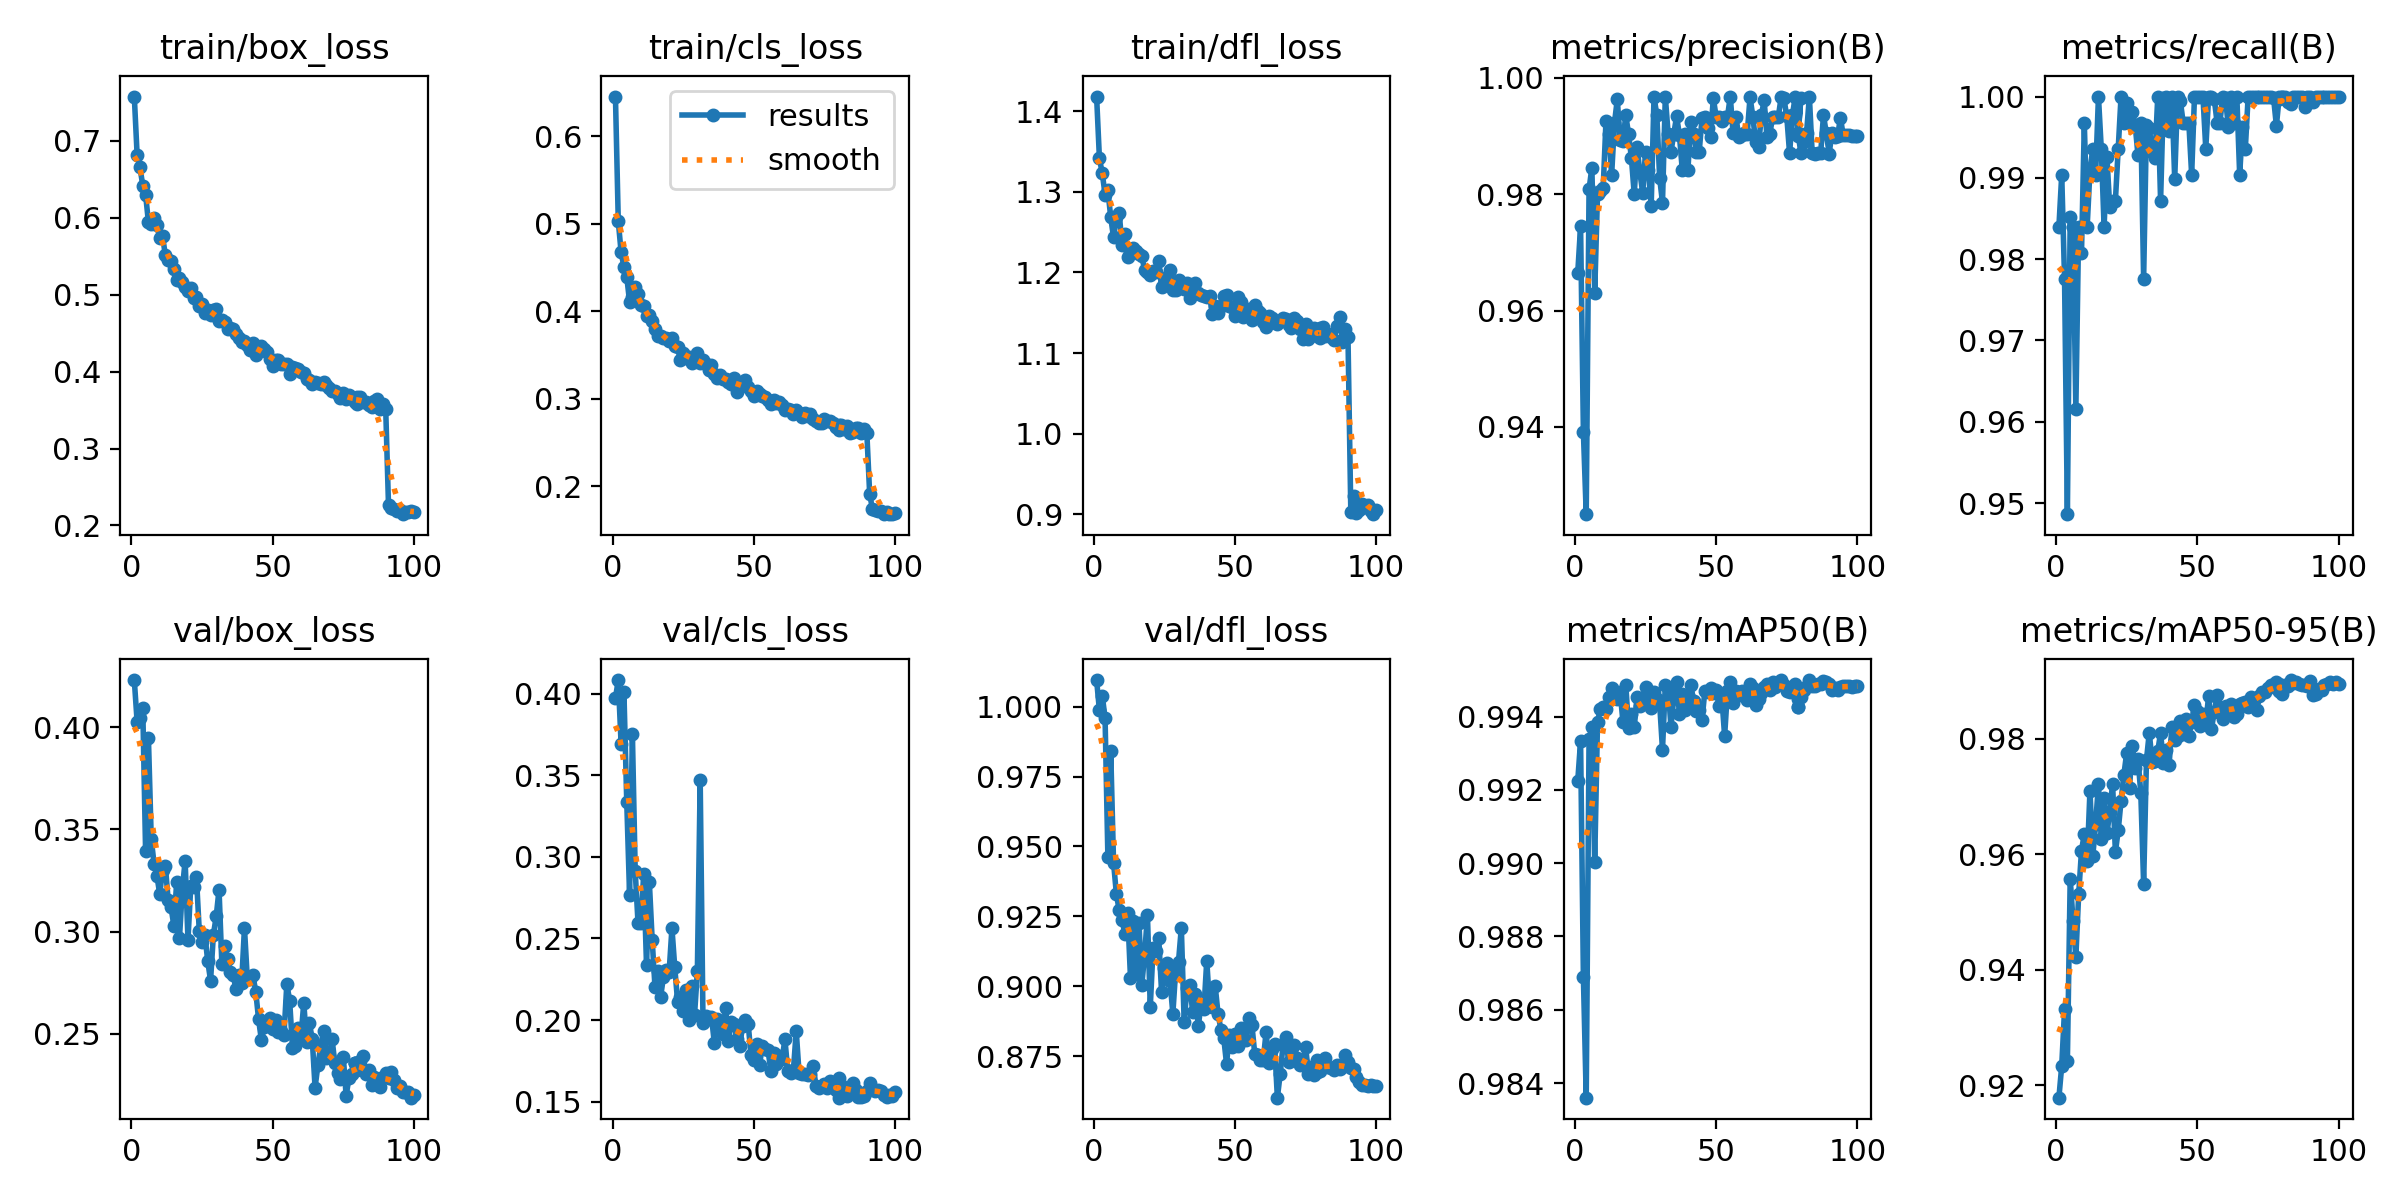

The file beside this chart, header and first rows:
epoch, time, train/box_loss, train/cls_loss, train/dfl_loss, metrics/precision(B), metrics/recall(B), metrics/mAP50(B), metrics/mAP50-95(B), val/box_loss, val/cls_loss, val/dfl_loss, lr/pg0, lr/pg1, lr/pg2
1, 3292, 0.7576, 0.6453, 1.418, 0.9665, 0.984, 0.9922, 0.9179, 0.4231, 0.3972, 1.01, 0.06751, 0.0003282, 0.0003282
2, 6386, 0.6816, 0.503, 1.341, 0.9745, 0.9904, 0.9933, 0.9234, 0.4027, 0.4083, 0.9987, 0.03451, 0.0006614, 0.0006614
3, 9489, 0.6656, 0.4675, 1.323, 0.9391, 0.9776, 0.9869, 0.9332, 0.4044, 0.3692, 1.004, 0.001507, 0.0009939, 0.0009939
4, 12489, 0.6419, 0.4508, 1.296, 0.925, 0.9486, 0.9836, 0.9241, 0.4094, 0.4008, 0.9959, 0.0009978, 0.0009978, 0.0009978
5, 15524, 0.6301, 0.4394, 1.302, 0.9808, 0.9852, 0.9934, 0.9558, 0.3393, 0.3337, 0.946, 0.0009961, 0.0009961, 0.0009961
6, 18534, 0.5944, 0.411, 1.268, 0.9846, 0.984, 0.9937, 0.9485, 0.3948, 0.2768, 0.9843, 0.0009939, 0.0009939, 0.0009939
7, 21686, 0.5924, 0.4163, 1.243, 0.963, 0.9615, 0.99, 0.9422, 0.3453, 0.375, 0.9442, 0.0009912, 0.0009912, 0.0009912
8, 72117, 0.6003, 0.4277, 1.269, 0.98, 0.984, 0.9939, 0.953, 0.3332, 0.2911, 0.9331, 0.0009881, 0.0009881, 0.0009881
9, 75369, 0.5907, 0.4198, 1.274, 0.9806, 0.9808, 0.9942, 0.9606, 0.3275, 0.2592, 0.9271, 0.0009844, 0.0009844, 0.0009844
10, 78517, 0.5732, 0.4076, 1.234, 0.9811, 0.9967, 0.9943, 0.9635, 0.3184, 0.2592, 0.9236, 0.0009803, 0.0009803, 0.0009803
11, 81692, 0.5763, 0.4061, 1.248, 0.9927, 0.984, 0.9942, 0.9587, 0.33, 0.2895, 0.9188, 0.0009758, 0.0009758, 0.0009758
12, 84928, 0.5509, 0.3942, 1.219, 0.9904, 0.9909, 0.9945, 0.971, 0.3322, 0.2335, 0.9263, 0.0009707, 0.0009707, 0.0009707
13, 88345, 0.5446, 0.3958, 1.226, 0.9834, 0.9936, 0.9948, 0.9597, 0.3152, 0.2845, 0.9029, 0.0009652, 0.0009652, 0.0009652
14, 91802, 0.5435, 0.389, 1.231, 0.9923, 0.9904, 0.9946, 0.9652, 0.312, 0.2492, 0.9234, 0.0009593, 0.0009593, 0.0009593
15, 95270, 0.5338, 0.3796, 1.227, 0.9963, 1, 0.9945, 0.9721, 0.3029, 0.2202, 0.9042, 0.0009529, 0.0009529, 0.0009529
16, 98712, 0.5185, 0.3719, 1.223, 0.9893, 0.9936, 0.9947, 0.9626, 0.3241, 0.2303, 0.9228, 0.000946, 0.000946, 0.000946
17, 102167, 0.5211, 0.3712, 1.22, 0.9892, 0.984, 0.9939, 0.9697, 0.2971, 0.2142, 0.9004, 0.0009388, 0.0009388, 0.0009388
18, 105655, 0.5169, 0.3698, 1.203, 0.9936, 0.9925, 0.9949, 0.9636, 0.3207, 0.2267, 0.9113, 0.0009311, 0.0009311, 0.0009311
19, 109209, 0.5093, 0.3689, 1.2, 0.9903, 0.9864, 0.9937, 0.9673, 0.3347, 0.2309, 0.9254, 0.0009229, 0.0009229, 0.0009229
20, 113080, 0.5046, 0.3664, 1.196, 0.9862, 0.9872, 0.9941, 0.9722, 0.2961, 0.2294, 0.8926, 0.0009144, 0.0009144, 0.0009144
21, 116835, 0.5087, 0.3695, 1.202, 0.98, 0.9872, 0.9937, 0.9604, 0.3224, 0.2563, 0.9136, 0.0009055, 0.0009055, 0.0009055
22, 121166, 0.4957, 0.3606, 1.2, 0.9882, 0.9936, 0.9946, 0.9641, 0.3218, 0.2323, 0.9127, 0.0008961, 0.0008961, 0.0008961
23, 124662, 0.4974, 0.3587, 1.214, 0.9838, 1, 0.9943, 0.9692, 0.3267, 0.2113, 0.9173, 0.0008864, 0.0008864, 0.0008864
24, 127983, 0.4857, 0.3448, 1.182, 0.9802, 0.9968, 0.9944, 0.9737, 0.3003, 0.214, 0.898, 0.0008763, 0.0008763, 0.0008763
25, 131346, 0.4876, 0.3519, 1.186, 0.9873, 0.9992, 0.9948, 0.9775, 0.2948, 0.2056, 0.9064, 0.0008658, 0.0008658, 0.0008658
26, 134756, 0.4756, 0.3462, 1.194, 0.9841, 0.9968, 0.9946, 0.9714, 0.2982, 0.2182, 0.9085, 0.000855, 0.000855, 0.000855
27, 138278, 0.4799, 0.3473, 1.202, 0.978, 0.9981, 0.9942, 0.9788, 0.2856, 0.2003, 0.9017, 0.0008439, 0.0008439, 0.0008439
28, 141782, 0.4738, 0.3404, 1.178, 0.9968, 0.9965, 0.9947, 0.975, 0.2761, 0.2211, 0.8902, 0.0008323, 0.0008323, 0.0008323
29, 145398, 0.48, 0.3462, 1.178, 0.9936, 0.9928, 0.9945, 0.9765, 0.2985, 0.2032, 0.906, 0.0008205, 0.0008205, 0.0008205
30, 149350, 0.4811, 0.3523, 1.191, 0.9828, 0.9968, 0.9943, 0.9705, 0.3075, 0.2299, 0.9088, 0.0008084, 0.0008084, 0.0008084
31, 153150, 0.4653, 0.3411, 1.185, 0.9786, 0.9776, 0.9931, 0.9548, 0.3206, 0.3469, 0.9209, 0.000796, 0.000796, 0.000796
32, 157043, 0.4667, 0.3443, 1.18, 0.9968, 0.9965, 0.9949, 0.9763, 0.2842, 0.1983, 0.8872, 0.0007832, 0.0007832, 0.0007832
33, 161023, 0.4643, 0.3393, 1.187, 0.9904, 0.9962, 0.9948, 0.981, 0.2928, 0.2027, 0.8994, 0.0007702, 0.0007702, 0.0007702
34, 164955, 0.4551, 0.3327, 1.168, 0.9873, 0.9931, 0.9937, 0.976, 0.2866, 0.2008, 0.9005, 0.000757, 0.000757, 0.000757
35, 168948, 0.4567, 0.3381, 1.174, 0.9904, 0.9925, 0.9945, 0.9761, 0.2802, 0.2021, 0.8909, 0.0007435, 0.0007435, 0.0007435
36, 172976, 0.4558, 0.3282, 1.187, 0.9934, 1, 0.9949, 0.9779, 0.2789, 0.186, 0.8972, 0.0007297, 0.0007297, 0.0007297
37, 177238, 0.4494, 0.3232, 1.174, 0.9902, 0.9872, 0.9941, 0.981, 0.2717, 0.2009, 0.8857, 0.0007158, 0.0007158, 0.0007158
38, 181393, 0.4432, 0.3266, 1.172, 0.9842, 0.9998, 0.9946, 0.9758, 0.2787, 0.1971, 0.8935, 0.0007016, 0.0007016, 0.0007016
39, 185609, 0.4388, 0.323, 1.17, 0.9905, 1, 0.9942, 0.978, 0.275, 0.1913, 0.8917, 0.0006872, 0.0006872, 0.0006872
40, 189967, 0.4392, 0.323, 1.169, 0.9842, 0.9958, 0.9946, 0.9754, 0.3018, 0.2076, 0.9092, 0.0006727, 0.0006727, 0.0006727
41, 194955, 0.435, 0.3195, 1.171, 0.9925, 1, 0.9949, 0.9819, 0.2772, 0.1869, 0.8933, 0.000658, 0.000658, 0.000658
42, 200278, 0.4284, 0.3172, 1.149, 0.9904, 0.9898, 0.9944, 0.9798, 0.2766, 0.1988, 0.8927, 0.0006431, 0.0006431, 0.0006431
43, 205448, 0.4378, 0.3235, 1.159, 0.9872, 1, 0.9941, 0.9805, 0.2785, 0.1977, 0.9, 0.0006281, 0.0006281, 0.0006281
44, 210660, 0.4221, 0.308, 1.15, 0.9873, 0.9994, 0.9942, 0.9831, 0.2706, 0.1882, 0.8901, 0.000613, 0.000613, 0.000613
45, 215849, 0.4287, 0.3146, 1.158, 0.9931, 0.9968, 0.9939, 0.9808, 0.2571, 0.184, 0.8845, 0.0005978, 0.0005978, 0.0005978
46, 220830, 0.4333, 0.3178, 1.171, 0.9933, 0.9968, 0.9947, 0.9833, 0.2469, 0.1965, 0.8816, 0.0005824, 0.0005824, 0.0005824
47, 225709, 0.4287, 0.3217, 1.171, 0.9914, 0.9968, 0.9947, 0.9805, 0.2534, 0.2001, 0.8722, 0.000567, 0.000567, 0.000567
48, 230810, 0.4251, 0.3139, 1.159, 0.9899, 0.9904, 0.9948, 0.9828, 0.256, 0.1974, 0.8826, 0.0005516, 0.0005516, 0.0005516
49, 236045, 0.4164, 0.3094, 1.158, 0.9965, 1, 0.9947, 0.9858, 0.2575, 0.1783, 0.8781, 0.0005361, 0.0005361, 0.0005361
50, 240999, 0.4067, 0.3027, 1.146, 0.9933, 1, 0.9947, 0.9848, 0.2525, 0.1757, 0.883, 0.0005205, 0.0005205, 0.0005205
51, 246162, 0.4148, 0.3087, 1.169, 0.9933, 1, 0.9943, 0.9822, 0.2567, 0.1855, 0.8786, 0.000505, 0.000505, 0.000505
52, 251207, 0.4155, 0.3056, 1.163, 0.9927, 1, 0.9945, 0.9843, 0.2508, 0.1722, 0.8851, 0.0004895, 0.0004895, 0.0004895
53, 256126, 0.4101, 0.3035, 1.145, 0.9933, 0.9936, 0.9935, 0.9824, 0.2512, 0.1842, 0.8812, 0.0004739, 0.0004739, 0.0004739
54, 268567, 0.4092, 0.302, 1.15, 0.9933, 1, 0.9947, 0.9874, 0.2496, 0.1824, 0.8808, 0.0004584, 0.0004584, 0.0004584
55, 274615, 0.4097, 0.2987, 1.154, 0.9968, 1, 0.9949, 0.9817, 0.2745, 0.1818, 0.8886, 0.000443, 0.000443, 0.000443
56, 280153, 0.3969, 0.2945, 1.141, 0.9905, 0.9997, 0.9944, 0.9846, 0.2663, 0.169, 0.886, 0.0004276, 0.0004276, 0.0004276
57, 285398, 0.4056, 0.2989, 1.159, 0.9934, 0.9968, 0.9947, 0.9876, 0.2433, 0.1797, 0.8757, 0.0004122, 0.0004122, 0.0004122
58, 290122, 0.4049, 0.2956, 1.152, 0.9899, 0.9968, 0.9946, 0.9855, 0.244, 0.1732, 0.8755, 0.000397, 0.000397, 0.000397
59, 295276, 0.4033, 0.2963, 1.149, 0.9902, 1, 0.9947, 0.9835, 0.253, 0.1778, 0.8735, 0.0003819, 0.0003819, 0.0003819
60, 299736, 0.3988, 0.2931, 1.138, 0.9905, 0.9998, 0.9947, 0.9857, 0.2484, 0.1762, 0.8736, 0.0003669, 0.0003669, 0.0003669
... 43 more rows
